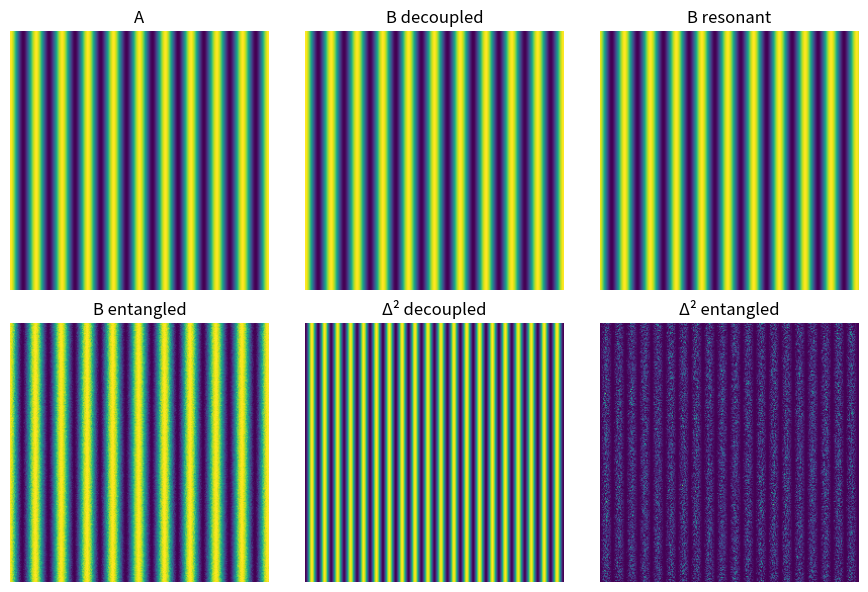

Generate this figure with matplotlib:
# backend/photon_algebra/tests/paev_test4b_spatial_maps.py
import os, numpy as np, matplotlib.pyplot as plt
os.makedirs("docs/theory/figures", exist_ok=True)

N=256
x=y=np.linspace(-np.pi,np.pi,N); X,Y=np.meshgrid(x,y)
rng = np.random.default_rng(7)

phi = 10*X
A = 0.5+0.5*np.cos(phi)
# decoupled
B0 = 0.5+0.5*np.cos(10*X+ rng.normal(0,0.2))
# resonant (partial lock)
B1 = 0.5+0.5*np.cos( (1-0.6)*10*X + 0.6*phi + 0.4 )
# entangled (shared phase noise)
shared = rng.normal(0,0.1,size=X.shape)
B2 = 0.5+0.5*np.cos(phi+shared+0.2)

fig,axs=plt.subplots(2,3,figsize=(9,6))
for ax,img,title in [
    (axs[0,0],A,"A"),
    (axs[0,1],B0,"B decoupled"),
    (axs[0,2],B1,"B resonant"),
    (axs[1,0],B2,"B entangled"),
    (axs[1,1],(A-B0)**2,"Δ² decoupled"),
    (axs[1,2],(A-B2)**2,"Δ² entangled"),
]:
    im=ax.imshow(img,origin="lower"); ax.set_title(title); ax.axis("off")
fig.tight_layout(); plt.savefig("docs/theory/figures/PAEV_Test4B_Maps.png",dpi=300)
print("✅ Saved docs/theory/figures/PAEV_Test4B_Maps.png")